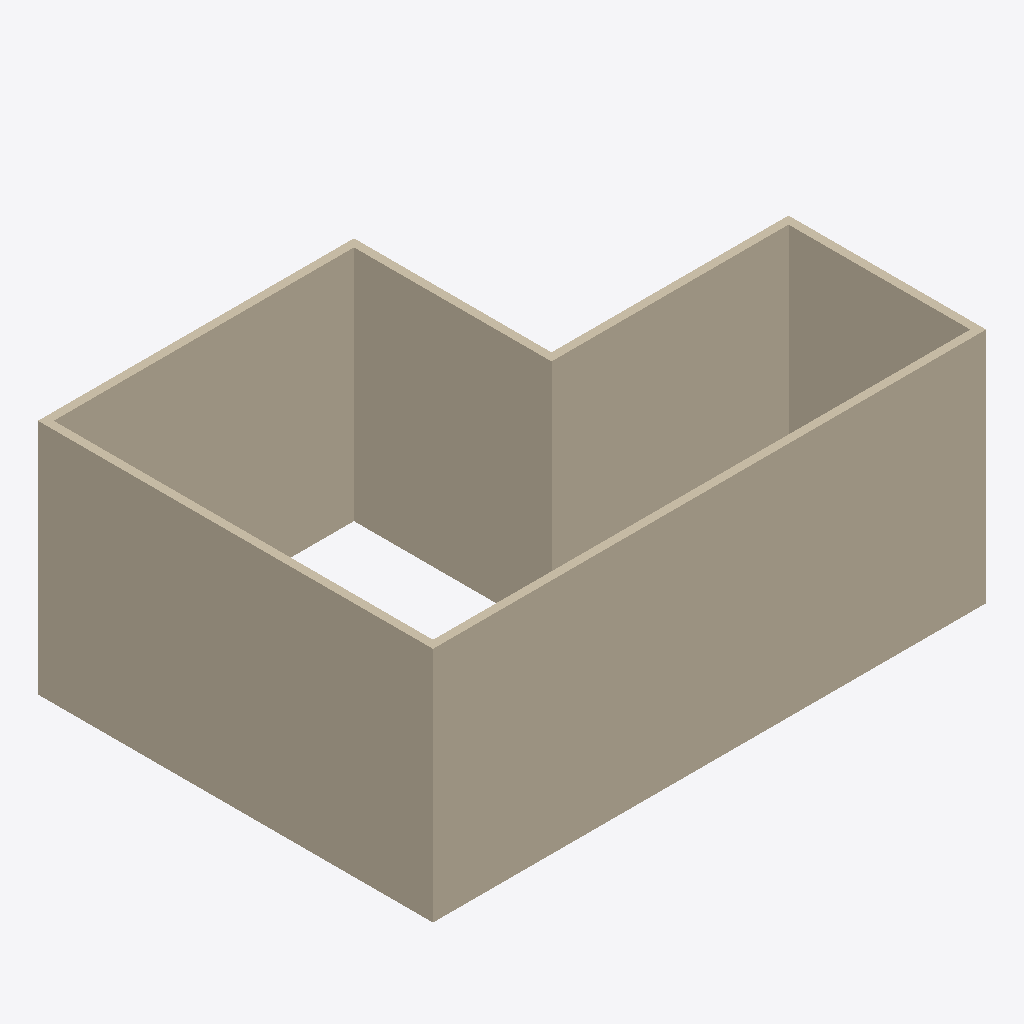
Isometric view of an IFC building model (IFC-SPF (STEP), schema IFC4, length unit metre), seen from the south-west, elements coloured by IFC class: 12 walls (beige).
Extent 14.0 m × 10.0 m × 6.0 m (x, y, z). Storeys (2): EG at 0.00 m; OG at 3.00 m. Elements (12): 12 IfcWall.

HEADER;
FILE_DESCRIPTION(('ViewDefinition [CoordinationView]'),'2;1');
FILE_NAME('testmodell.ifc','2026-01-01T00:00:00',('SCAFFOLD OS Test'),(''),'','','');
FILE_SCHEMA(('IFC4'));
ENDSEC;
DATA;
#106=IFCPROJECT('0000000000000000000001',$,'Testprojekt',$,$,$,$,(#102),#105);
#107=IFCSITE('0000000000000000000002',$,'Grundstck',$,$,#110,$,$,.ELEMENT.,$,$,$,$,$);
#114=IFCBUILDING('0000000000000000000003',$,'Haus',$,$,#113,$,$,.ELEMENT.,$,$,$);
#120=IFCBUILDINGSTOREY('0000000000000000000006',$,'EG',$,$,#119,$,$,.ELEMENT.,0.0);
#208=IFCBUILDINGSTOREY('000000000000000000000D',$,'OG',$,$,#207,$,$,.ELEMENT.,3.0);
#222=IFCWALL('000000000000000000000E',$,'Wand OG 1',$,$,#212,#221,$,.STANDARD.);
#134=IFCWALL('0000000000000000000007',$,'Wand EG 1',$,$,#124,#133,$,.STANDARD.);
#292=IFCWALL('000000000000000000000J',$,'Wand OG 6',$,$,#282,#291,$,.STANDARD.);
#204=IFCWALL('000000000000000000000C',$,'Wand EG 6',$,$,#194,#203,$,.STANDARD.);
#278=IFCWALL('000000000000000000000I',$,'Wand OG 5',$,$,#268,#277,$,.STANDARD.);
#250=IFCWALL('000000000000000000000G',$,'Wand OG 3',$,$,#240,#249,$,.STANDARD.);
#264=IFCWALL('000000000000000000000H',$,'Wand OG 4',$,$,#254,#263,$,.STANDARD.);
#176=IFCWALL('000000000000000000000A',$,'Wand EG 4',$,$,#166,#175,$,.STANDARD.);
#236=IFCWALL('000000000000000000000F',$,'Wand OG 2',$,$,#226,#235,$,.STANDARD.);
#162=IFCWALL('0000000000000000000009',$,'Wand EG 3',$,$,#152,#161,$,.STANDARD.);
#190=IFCWALL('000000000000000000000B',$,'Wand EG 5',$,$,#180,#189,$,.STANDARD.);
#148=IFCWALL('0000000000000000000008',$,'Wand EG 2',$,$,#138,#147,$,.STANDARD.);
ENDSEC;
